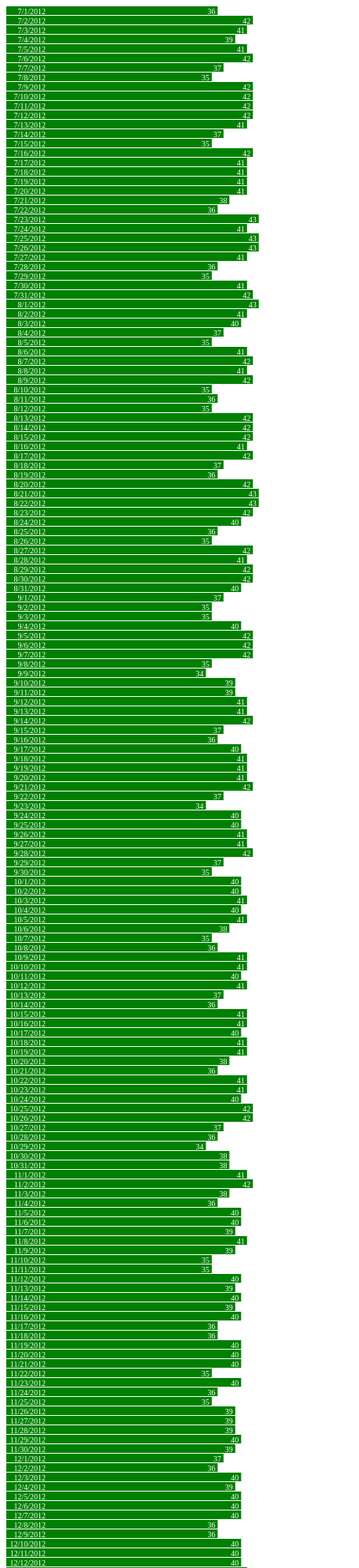
D3 v3 page, settled after 480 driven frames (8 s of simulated time); the page loaded 1 data file(s).



var width = 440,
    barHeight = 12;

var x = d3.scale.linear()
    .range([0, width]);

var chart = d3.select(".chart")
    .attr("width", width);

d3.tsv("data-39-Inbound.tsv", type, function(error, data) {
  x.domain([0, d3.max(data, function(d) { return d.close; })]);

  chart.attr("height", barHeight * data.length);

  var bar = chart.selectAll("g")
      .data(data)
    .enter().append("g")
      .attr("transform", function(d, i) { return "translate(0," + i * barHeight + ")"; });

  bar.append("rect")
      .attr("width", function(d) { return x(d.close); })
      .attr("height", barHeight - 1);

  bar.append("text")
      .attr("x", function(d) { return x(d.close) - 3; })
      .attr("y", barHeight / 2)
      .attr("dy", ".35em")
      .text(function(d) { return d.close; });

  bar.append("text")
      .attr("x", 50)
      .attr("y", barHeight / 2)
      .attr("dy", ".35em")
      .text(function(d) { return d.date; });


});

function type(d) {
  d.value = +d.value; // coerce to number
  return d;
}



### data: data-39-Inbound.tsv
		date	close
39	Inbound	7/1/2012	36
39	Inbound	7/2/2012	42
39	Inbound	7/3/2012	41
39	Inbound	7/4/2012	39
39	Inbound	7/5/2012	41
39	Inbound	7/6/2012	42
39	Inbound	7/7/2012	37
39	Inbound	7/8/2012	35
39	Inbound	7/9/2012	42
39	Inbound	7/10/2012	42
39	Inbound	7/11/2012	42
39	Inbound	7/12/2012	42
39	Inbound	7/13/2012	41
39	Inbound	7/14/2012	37
39	Inbound	7/15/2012	35
39	Inbound	7/16/2012	42
39	Inbound	7/17/2012	41
39	Inbound	7/18/2012	41
39	Inbound	7/19/2012	41
39	Inbound	7/20/2012	41
39	Inbound	7/21/2012	38
39	Inbound	7/22/2012	36
39	Inbound	7/23/2012	43
39	Inbound	7/24/2012	41
39	Inbound	7/25/2012	43
39	Inbound	7/26/2012	43
39	Inbound	7/27/2012	41
39	Inbound	7/28/2012	36
39	Inbound	7/29/2012	35
39	Inbound	7/30/2012	41
39	Inbound	7/31/2012	42
39	Inbound	8/1/2012	43
39	Inbound	8/2/2012	41
39	Inbound	8/3/2012	40
39	Inbound	8/4/2012	37
39	Inbound	8/5/2012	35
39	Inbound	8/6/2012	41
39	Inbound	8/7/2012	42
39	Inbound	8/8/2012	41
39	Inbound	8/9/2012	42
39	Inbound	8/10/2012	35
39	Inbound	8/11/2012	36
39	Inbound	8/12/2012	35
39	Inbound	8/13/2012	42
39	Inbound	8/14/2012	42
39	Inbound	8/15/2012	42
39	Inbound	8/16/2012	41
39	Inbound	8/17/2012	42
39	Inbound	8/18/2012	37
39	Inbound	8/19/2012	36
39	Inbound	8/20/2012	42
39	Inbound	8/21/2012	43
39	Inbound	8/22/2012	43
39	Inbound	8/23/2012	42
39	Inbound	8/24/2012	40
39	Inbound	8/25/2012	36
39	Inbound	8/26/2012	35
39	Inbound	8/27/2012	42
39	Inbound	8/28/2012	41
39	Inbound	8/29/2012	42
... 304 more rows